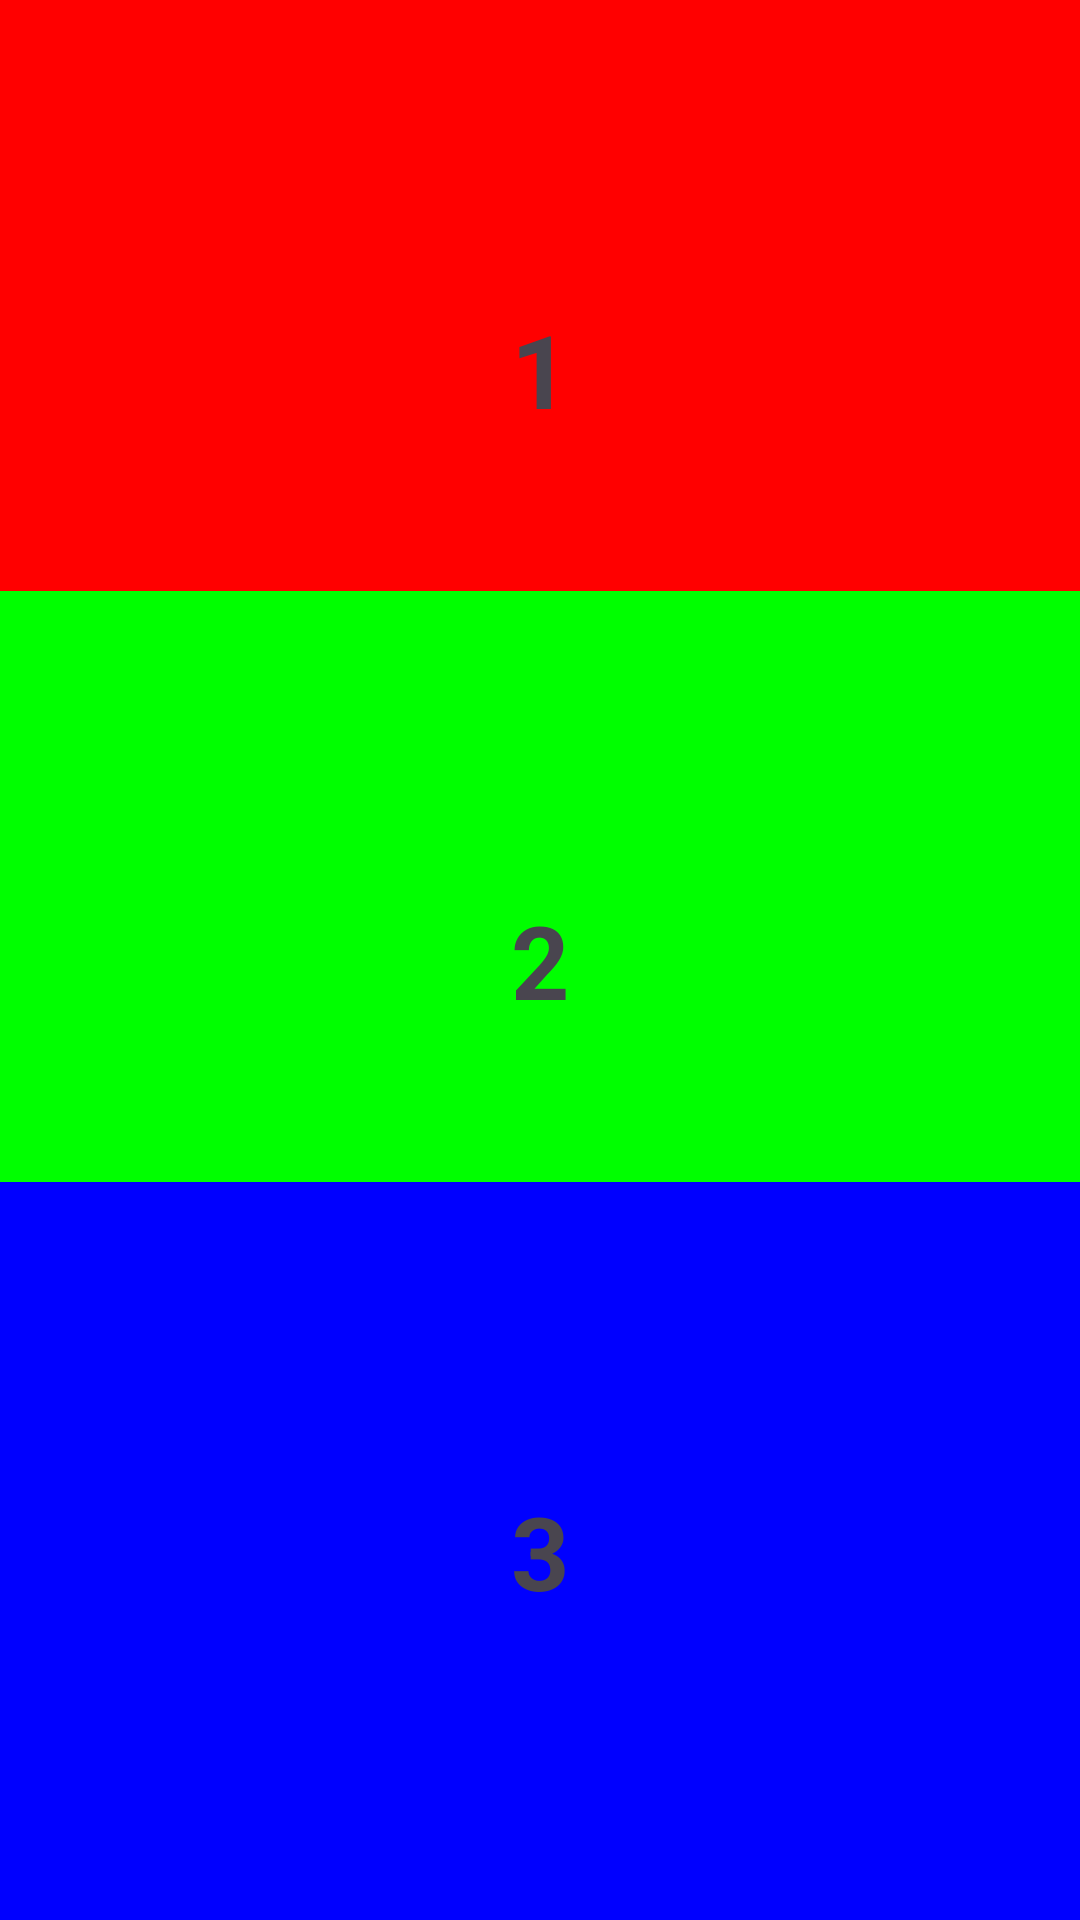

The Android layout XML behind this screen, and the referenced resources:
<!-- AndroidManifest.xml: application theme Theme.Test_Slupchuk_Lab_1 -->
<!-- res/layout/activity_variant_two.xml -->
<?xml version="1.0" encoding="utf-8"?>
<FrameLayout xmlns:android="http://schemas.android.com/apk/res/android"
    xmlns:app="http://schemas.android.com/apk/res-auto"
    xmlns:tools="http://schemas.android.com/tools"
    android:layout_width="match_parent"
    android:layout_height="match_parent"
    tools:context=".activityVariantTwo">

    <RelativeLayout
        android:layout_width="match_parent"
        android:layout_height="246dp"
        android:background="#ff0000"
        android:textSize="20sp"
        app:layout_constraintStart_toStartOf="parent"
        app:layout_constraintTop_toTopOf="parent">

        <TextView
            android:id="@+id/textView4"
            android:layout_width="40dp"
            android:layout_height="wrap_content"

            android:layout_centerInParent="true"
            android:backgroundTint="#000000"
            android:gravity="top|center_horizontal"
            android:text="1"
            android:textSize="34sp"
            android:textStyle="bold" />
    </RelativeLayout>


    <RelativeLayout
        android:layout_width="421dp"
        android:layout_height="246dp"
        android:layout_centerInParent="true"
       android:layout_gravity="center"
        android:background="#00ff00"
        android:textSize="20sp">

        <TextView
            android:id="@+id/textView6"
            android:layout_width="40dp"
            android:layout_height="wrap_content"

            android:layout_centerInParent="true"
            android:backgroundTint="#000000"
            android:gravity="top|center_horizontal"
            android:text="2"
            android:textSize="34sp"
            android:textStyle="bold" />

    </RelativeLayout>

    <RelativeLayout
        android:layout_width="match_parent"
        android:layout_height="246dp"

        android:layout_gravity="bottom"
        android:background="#0000ff"
        android:textSize="20sp">

        <TextView
            android:id="@+id/textView5"
            android:layout_width="40dp"
            android:layout_height="wrap_content"

            android:layout_centerInParent="true"
            android:backgroundTint="#000000"
            android:gravity="top|center_horizontal"
            android:text="3"
            android:textSize="34sp"
            android:textStyle="bold" />
    </RelativeLayout>


</FrameLayout>
<!-- resources referenced by this layout -->
<resources>
  <style name="Theme.Test_Slupchuk_Lab_1" parent="Base.Theme.Test_Slupchuk_Lab_1" />
  <style name="Base.Theme.Test_Slupchuk_Lab_1" parent="Theme.Material3.DayNight.NoActionBar">
          
          
      </style>
</resources>
